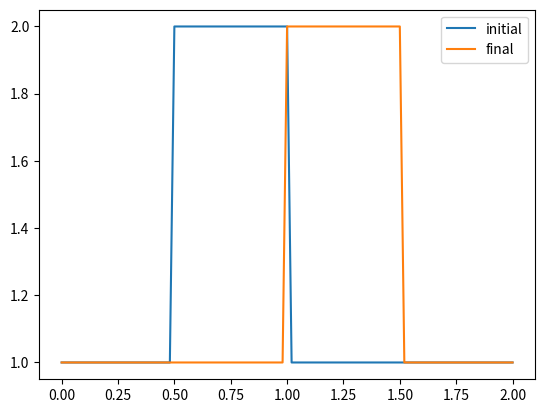

This chart was generated by the following Python code:
import numpy as np
import matplotlib.pyplot as plt
 
nx = 101
dx = 2 / (nx-1)
nt = 25
c = 1
alpha = 1.0
dt = alpha * (dx/c) 
 
x = np.linspace(0,2,nx)
 
un = []
u = np.ones(nx)
u[int(.5 / dx):int(1 / dx + 1)] = 2
 
 
for n in range(nt): 
    un = u.copy()
    for i in range(1, nx):
        u[i] = un[i] - c * dt / dx * (un[i] - un[i-1])
 
u_final = u.copy()
 
u_initial  = np.ones(nx)
u_initial[int(.5 / dx):int(1 / dx + 1)] = 2
 
plt.plot(x,u_initial,label = 'initial')
plt.plot(x,u_final, label = 'final')
plt.legend()
# plt.show()
plt.savefig('figure01.jpg')